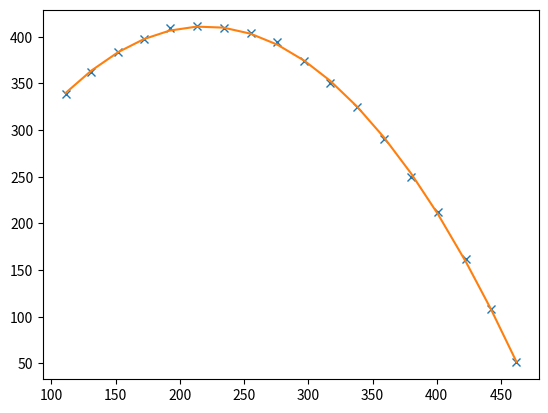

Reproduce this figure in Python.
import matplotlib.pyplot as plt
import numpy as np

# Les listes des abscisses et ordonnées des points mesurés
x=np.array([111, 131, 152, 172, 192, 213, 234, 255, 276, 297, 317, 338, 359, 380, 401, 423, 442, 462])
y=np.array([339, 362, 384, 398, 409, 411, 409, 404, 394, 374, 350, 325, 290, 250, 212, 162, 108, 51])

# On affiche les points mesurés
plt.plot(x,y,"x")

# polyfit donne les coefficients du polynome de regression
a,b,c=np.polyfit(x,y,2)

# On affiche la parabole de régression
plt.plot(x,a*x**2+b*x+c)
plt.show()
